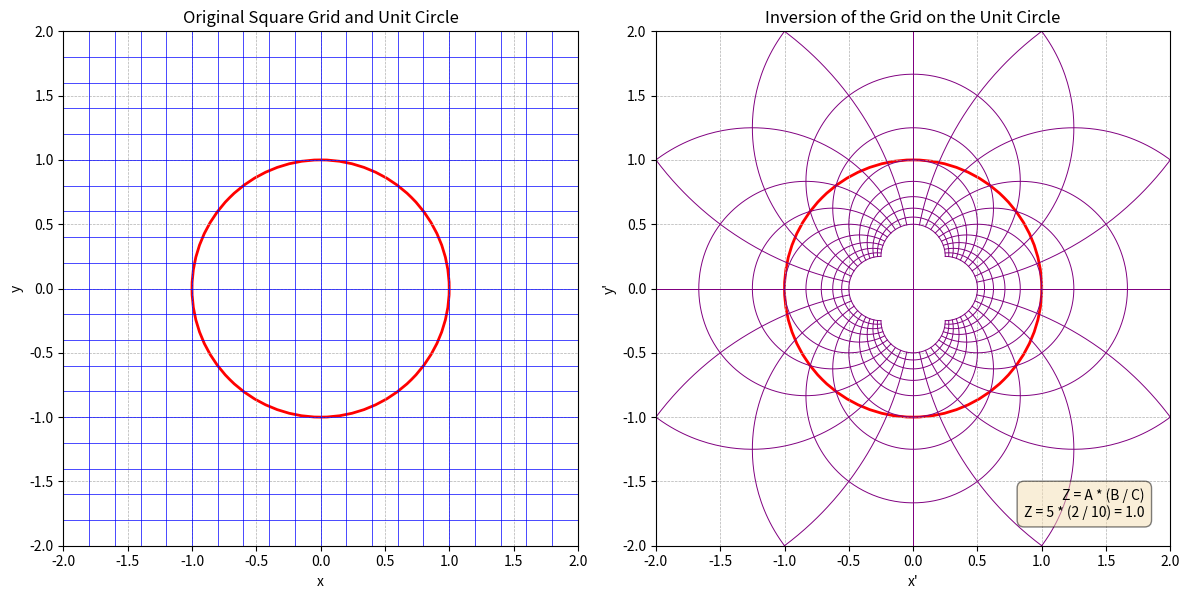

Python code for this plot:
import matplotlib.pyplot as plt
import numpy as np

# --- 1. Define the Grid ---
# Create a grid of lines
x_lines = np.arange(-2, 2.1, 0.2)
y_lines = np.arange(-2, 2.1, 0.2)

# --- 2. Define the Inversion Function ---
def invert_point(x, y):
    """Inverts a point (x, y) with respect to the unit circle."""
    # Avoid division by zero at the origin
    if x == 0 and y == 0:
        return float('inf'), float('inf')
    
    denominator = x**2 + y**2
    return x / denominator, y / denominator

def invert_line(points):
    """Inverts a series of points (a line)."""
    inverted_points = np.array([invert_point(x, y) for x, y in points])
    return inverted_points

# --- 3. Apply the Inversion ---
# Generate points for each line and apply the inversion
inverted_grid = []

# Vertical lines
for x in x_lines:
    points = np.array([[x, y] for y in np.linspace(-2, 2, 500)])
    inverted_grid.append(invert_line(points))

# Horizontal lines
for y in y_lines:
    points = np.array([[x, y] for x in np.linspace(-2, 2, 500)])
    inverted_grid.append(invert_line(points))

# --- 4. Plot the Results ---
fig, (ax1, ax2) = plt.subplots(1, 2, figsize=(12, 6))

# Subplot 1: Original Grid
ax1.set_title('Original Square Grid and Unit Circle')
ax1.set_aspect('equal', adjustable='box')
ax1.set_xlim(-2, 2)
ax1.set_ylim(-2, 2)
ax1.grid(True, which='both', linestyle='--', linewidth=0.5)

# Draw the unit circle
unit_circle = plt.Circle((0, 0), 1, color='red', fill=False, linewidth=2)
ax1.add_artist(unit_circle)

# Draw the grid lines
for x in x_lines:
    ax1.axvline(x, color='blue', lw=0.5)
for y in y_lines:
    ax1.axhline(y, color='blue', lw=0.5)
ax1.set_xlabel("x")
ax1.set_ylabel("y")

# Subplot 2: Inverted Grid
ax2.set_title('Inversion of the Grid on the Unit Circle')
ax2.set_aspect('equal', adjustable='box')
ax2.set_xlim(-2, 2)
ax2.set_ylim(-2, 2)
ax2.grid(True, which='both', linestyle='--', linewidth=0.5)

# Draw the unit circle
unit_circle_inverted = plt.Circle((0, 0), 1, color='red', fill=False, linewidth=2)
ax2.add_artist(unit_circle_inverted)

# Draw the inverted grid lines
for line in inverted_grid:
    # Remove infinite values for plotting
    line = line[np.isfinite(line).all(axis=1)]
    ax2.plot(line[:, 0], line[:, 1], color='purple', lw=0.7)
ax2.set_xlabel("x'")
ax2.set_ylabel("y'")

# --- 5. Add the Z formula calculation ---
A = 5  # observed arcs
B = 2  # increase in nested circles per step
C = 10 # maximum observable complexity
Z = A * (B / C)

z_text = f"Z = A * (B / C)\nZ = {A} * ({B} / {C}) = {Z}"
ax2.text(0.95, 0.05, z_text, transform=ax2.transAxes, fontsize=10,
         verticalalignment='bottom', horizontalalignment='right',
         bbox=dict(boxstyle='round,pad=0.5', fc='wheat', alpha=0.5))

plt.tight_layout()
plt.savefig("grid_inversion.png")
